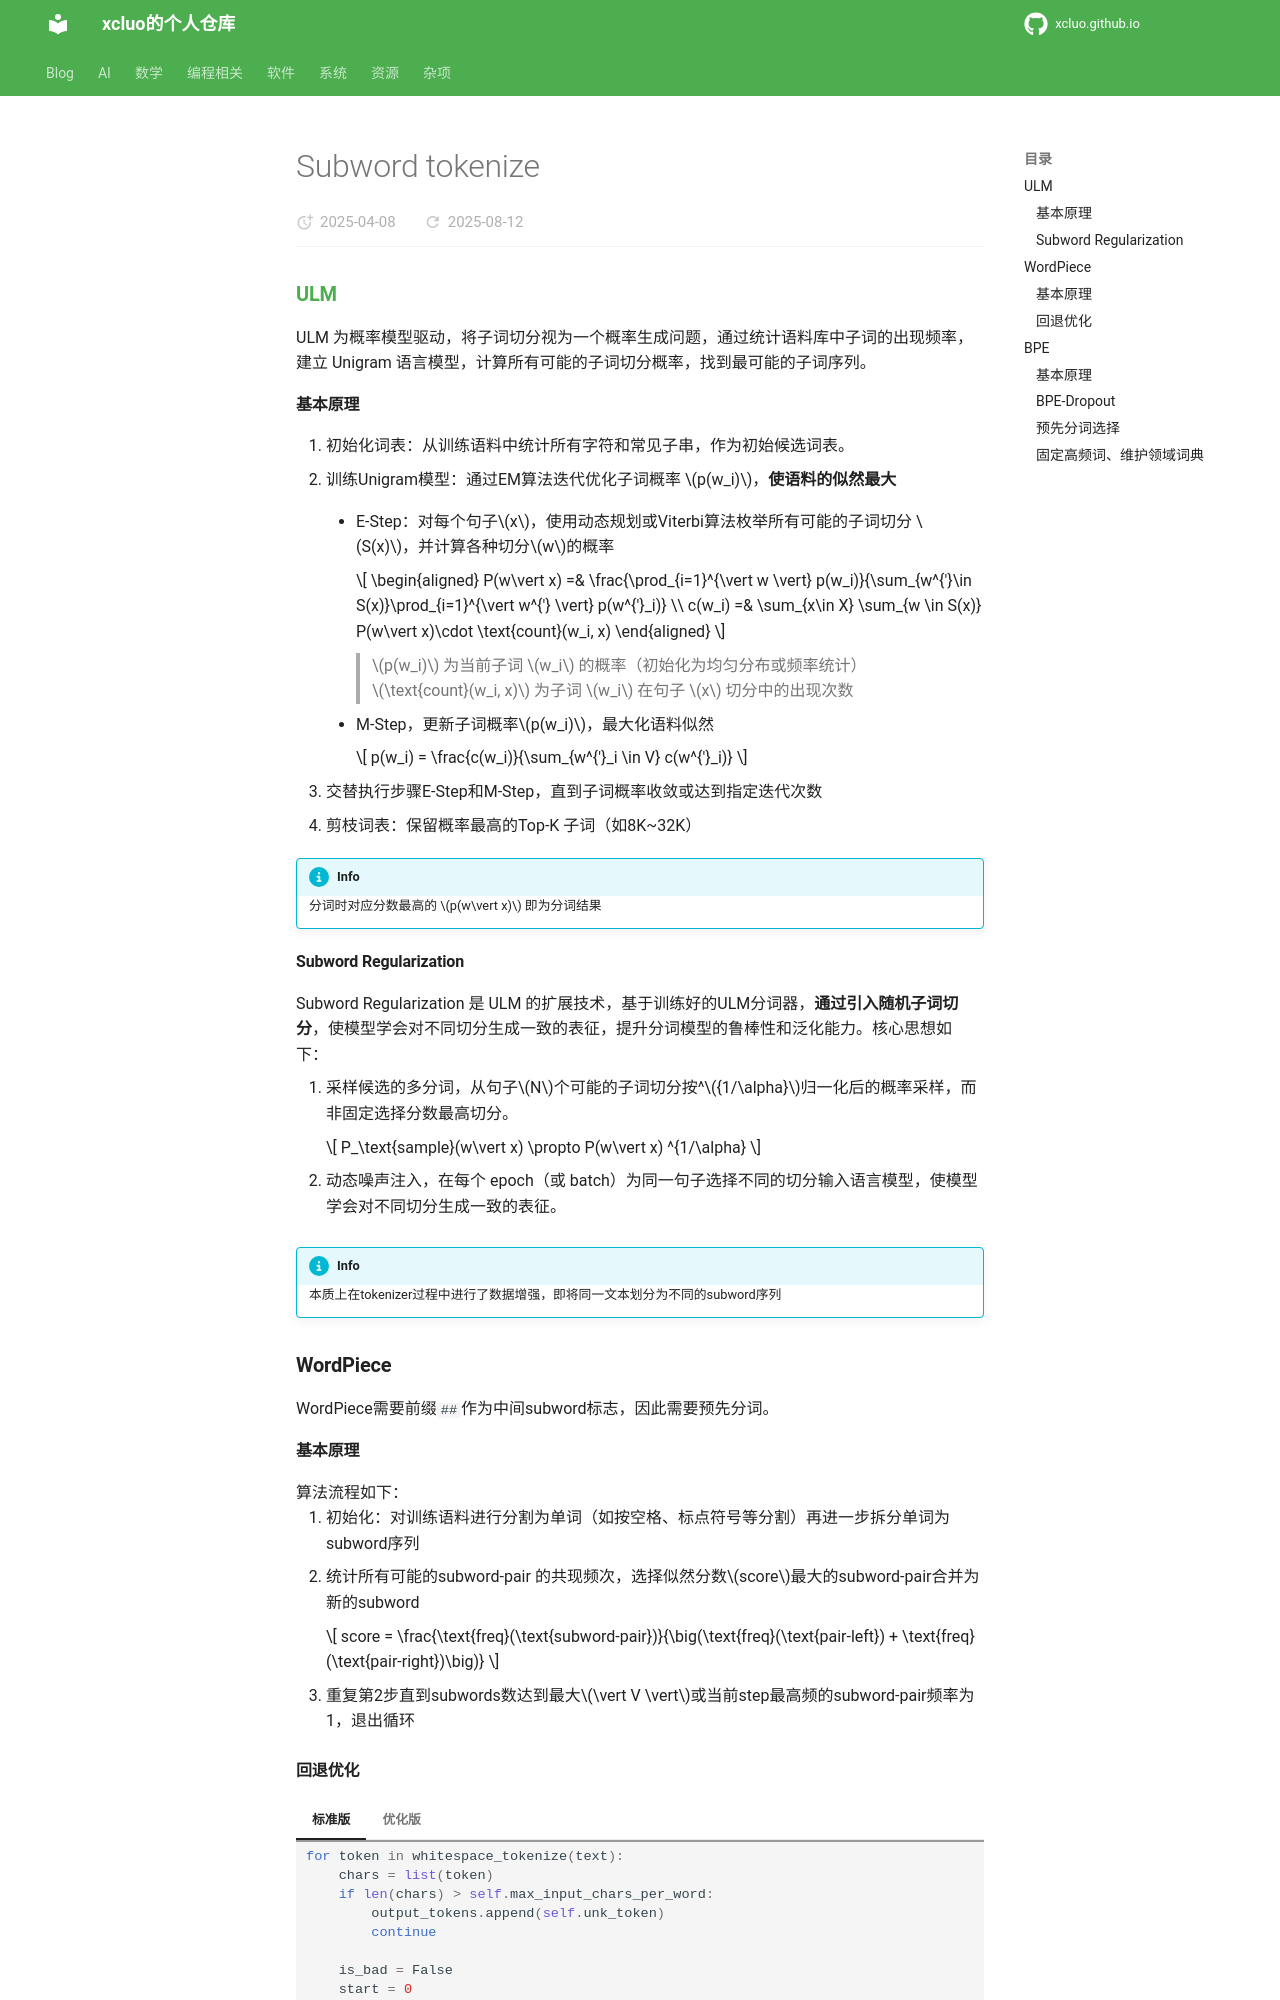

repository: xcluo/xcluo.github.io · page: AI/Paper_Reading/Component/Tokenizer/SubWord/subword_tokenize.html · generator: mkdocs


### [ULM](https://arxiv.org/abs/1804.10959)
ULM 为概率模型驱动，将子词切分视为一个概率生成问题，通过统计语料库中子词的出现频率，建立 Unigram 语言模型，计算所有可能的子词切分概率，找到最可能的子词序列。
#### 基本原理
1. 初始化词表：从训练语料中统计所有字符和常见子串，作为初始候选词表。  
2. 训练Unigram模型：通过EM算法迭代优化子词概率 $p(w_i)$，**使语料的似然最大**

    - E-Step：对每个句子$x$，使用动态规划或Viterbi算法枚举所有可能的子词切分 $S(x)$，并计算各种切分$w$的概率

        $$
        \begin{aligned}
            P(w\vert x) =& \frac{\prod_{i=1}^{\vert w \vert} p(w_i)}{\sum_{w^{'}\in S(x)}\prod_{i=1}^{\vert w^{'} \vert} p(w^{'}_i)} \\
            c(w_i) =& \sum_{x\in X} \sum_{w \in S(x)} P(w\vert x)\cdot \text{count}(w_i, x)
        \end{aligned}
        $$

        > $p(w_i)$ 为当前子词 $w_i$ 的概率（初始化为均匀分布或频率统计）  
        > $\text{count}(w_i, x)$ 为子词 $w_i$ 在句子 $x$ 切分中的出现次数

    - M-Step，更新子词概率$p(w_i)$，最大化语料似然

        $$
        p(w_i) = \frac{c(w_i)}{\sum_{w^{'}_i \in V} c(w^{'}_i)}
        $$

3. 交替执行步骤E-Step和M-Step，直到子词概率收敛或达到指定迭代次数
4. 剪枝词表：保留概率最高的Top-K 子词（如8K~32K）

!!! info 
    分词时对应分数最高的 $p(w\vert x)$ 即为分词结果

#### Subword Regularization
Subword Regularization 是 ULM 的扩展技术，基于训练好的ULM分词器，**通过引入随机子词切分**，使模型学会对不同切分生成一致的表征，提升分词模型的鲁棒性和泛化能力。核心思想如下：

1. 采样候选的多分词，从句子$N$个可能的子词切分按^${1/\alpha}$归一化后的概率采样，而非固定选择分数最高切分。

    $$
    P_\text{sample}(w\vert x) \propto P(w\vert x) ^{1/\alpha}
    $$

2. 动态噪声注入，在每个 epoch（或 batch）为同一句子选择不同的切分输入语言模型，使模型学会对不同切分生成一致的表征。

!!! info 
    本质上在tokenizer过程中进行了数据增强，即将同一文本划分为不同的subword序列


### WordPiece
WordPiece需要前缀`##`作为中间subword标志，因此需要预先分词。
#### 基本原理
算法流程如下：

1. 初始化：对训练语料进行分割为单词（如按空格、标点符号等分割）再进一步拆分单词为subword序列  
2. 统计所有可能的subword-pair 的共现频次，选择似然分数$score$最大的subword-pair合并为新的subword

    $$
    score = \frac{\text{freq}(\text{subword-pair})}{\big(\text{freq}(\text{pair-left}) + \text{freq}(\text{pair-right})\big)}
    $$

3. 重复第2步直到subwords数达到最大$\vert V \vert$或当前step最高频的subword-pair频率为1，退出循环
